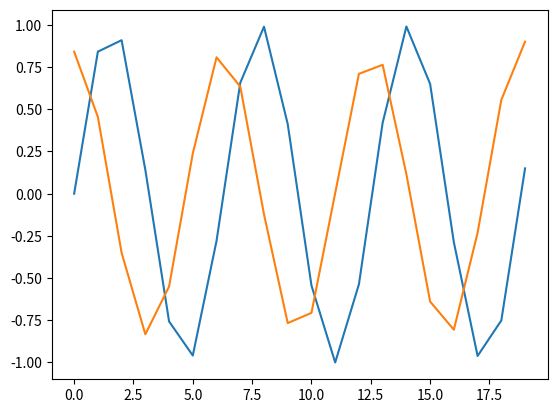

Generate this figure with matplotlib:
import numpy as np
from math import sin
import matplotlib.pyplot as plt

# Define the original function
def f(x):
    return sin(x)

# Define the range of x values
dx = 1
x_values = np.arange(0, 20, dx)

# Calculate the y values for the original function
sin_x = [x for x in np.arange(0,20,dx)]
sin_y = [f(x) for x in x_values]

# Calculate the derivative using np.gradient()
sin_deriv = np.gradient(sin_y, dx)

plt.plot(sin_x, sin_y)
plt.plot(sin_x, sin_deriv)
plt.show()